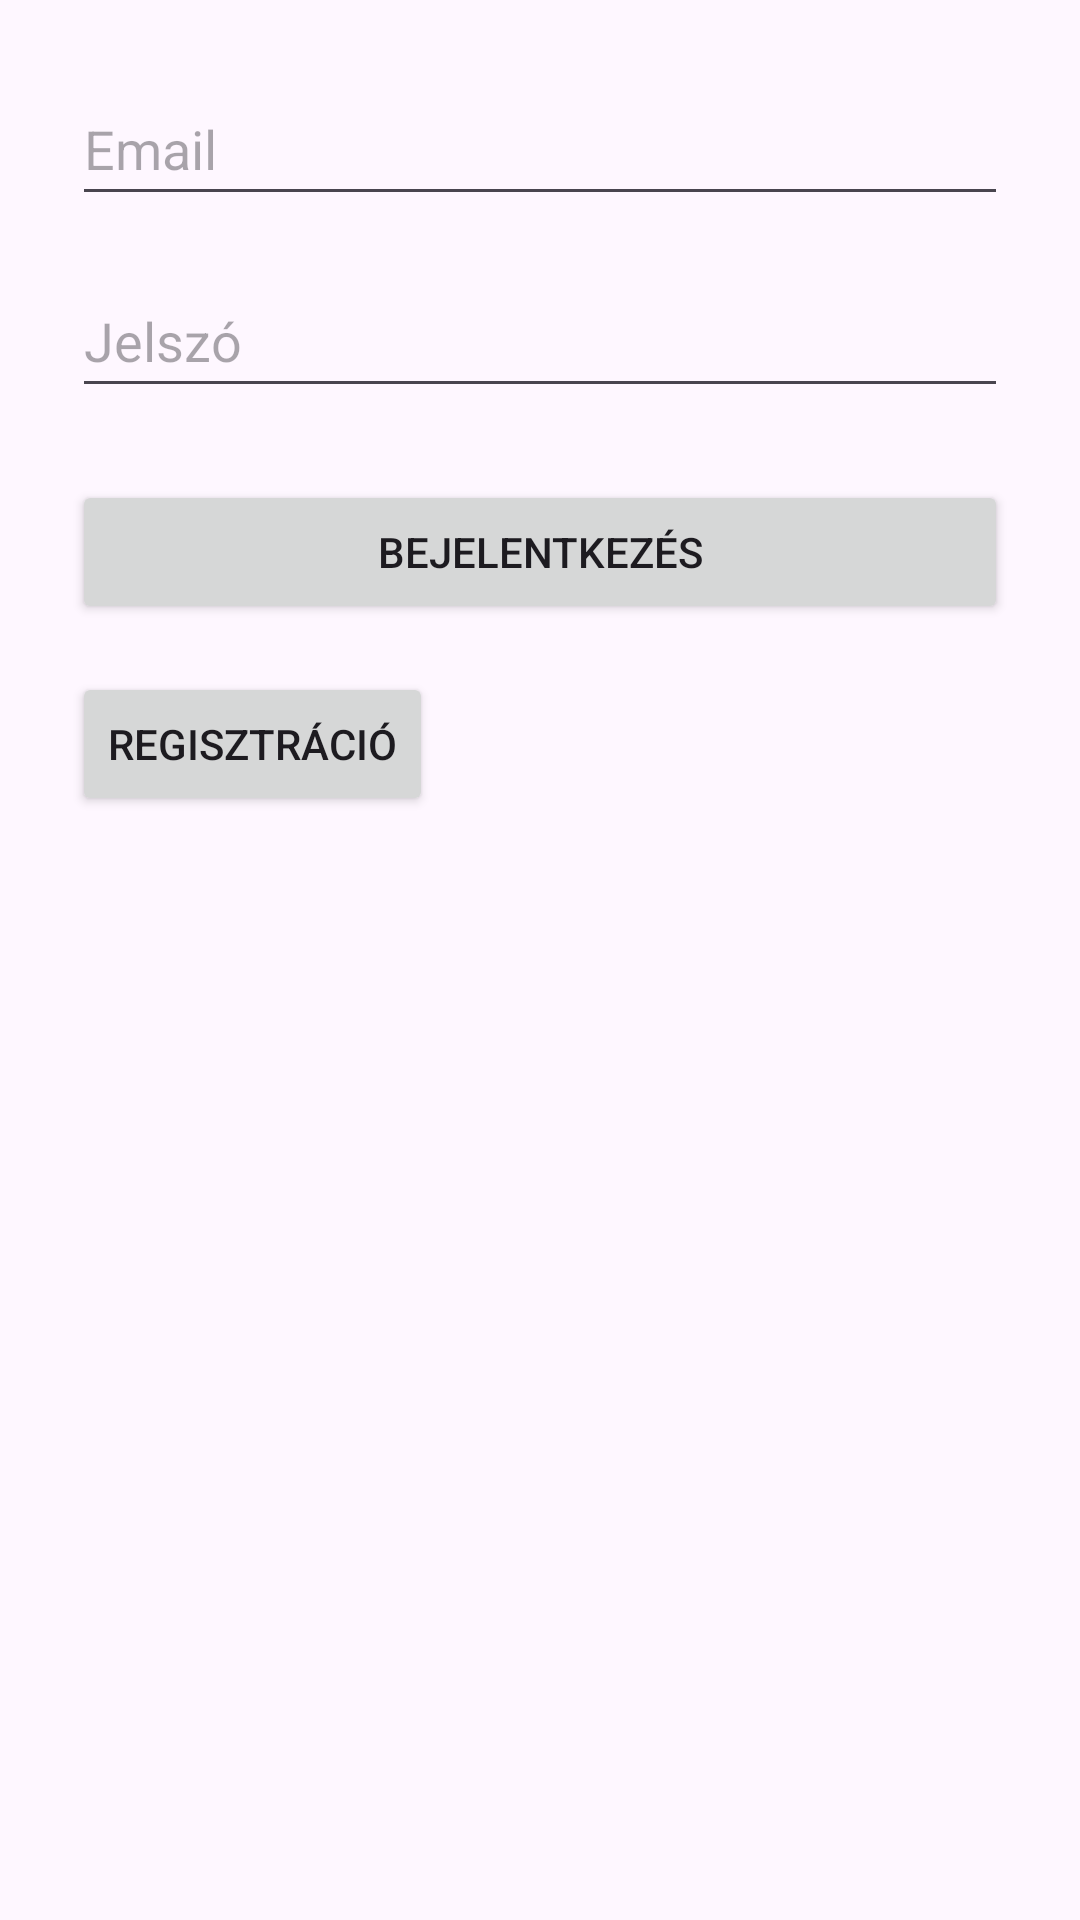

Reconstruct the res/layout file that produces this screen, plus the resources it refers to.
<!-- AndroidManifest.xml: application theme Theme.Zene_blog_app -->
<!-- res/layout/activity_login.xml -->
<?xml version="1.0" encoding="utf-8"?>
<androidx.constraintlayout.widget.ConstraintLayout xmlns:android="http://schemas.android.com/apk/res/android"
    xmlns:app="http://schemas.android.com/apk/res-auto"
    android:layout_width="match_parent"
    android:layout_height="match_parent"
    android:padding="24dp">

    <EditText
        android:id="@+id/email_input"
        android:layout_width="0dp"
        android:layout_height="wrap_content"
        android:hint="Email"
        android:inputType="textEmailAddress"
        android:minHeight="48dp"
        app:layout_constraintEnd_toEndOf="parent"
        app:layout_constraintStart_toStartOf="parent"
        app:layout_constraintTop_toTopOf="parent" />

    <EditText
        android:id="@+id/password_input"
        android:layout_width="0dp"
        android:layout_height="wrap_content"
        android:layout_marginTop="16dp"
        android:hint="Jelszó"
        android:inputType="textPassword"
        android:minHeight="48dp"
        app:layout_constraintEnd_toEndOf="parent"
        app:layout_constraintStart_toStartOf="parent"
        app:layout_constraintTop_toBottomOf="@id/email_input" />

    <Button
        android:id="@+id/login_button"
        android:layout_width="0dp"
        android:layout_height="wrap_content"
        android:text="Bejelentkezés"
        app:layout_constraintTop_toBottomOf="@id/password_input"
        app:layout_constraintStart_toStartOf="parent"
        app:layout_constraintEnd_toEndOf="parent"
        android:layout_marginTop="24dp" />

    <Button
        android:id="@+id/register_button"
        android:layout_width="wrap_content"
        android:layout_height="wrap_content"
        android:text="Regisztráció"
        app:layout_constraintTop_toBottomOf="@id/login_button"
        app:layout_constraintStart_toStartOf="parent"
        android:layout_marginTop="16dp" />

</androidx.constraintlayout.widget.ConstraintLayout>
<!-- resources referenced by this layout -->
<resources>
  <style name="Theme.Zene_blog_app" parent="Base.Theme.Zene_blog_app" />
  <style name="Base.Theme.Zene_blog_app" parent="Theme.Material3.DayNight.NoActionBar">
          
          
      </style>
</resources>
